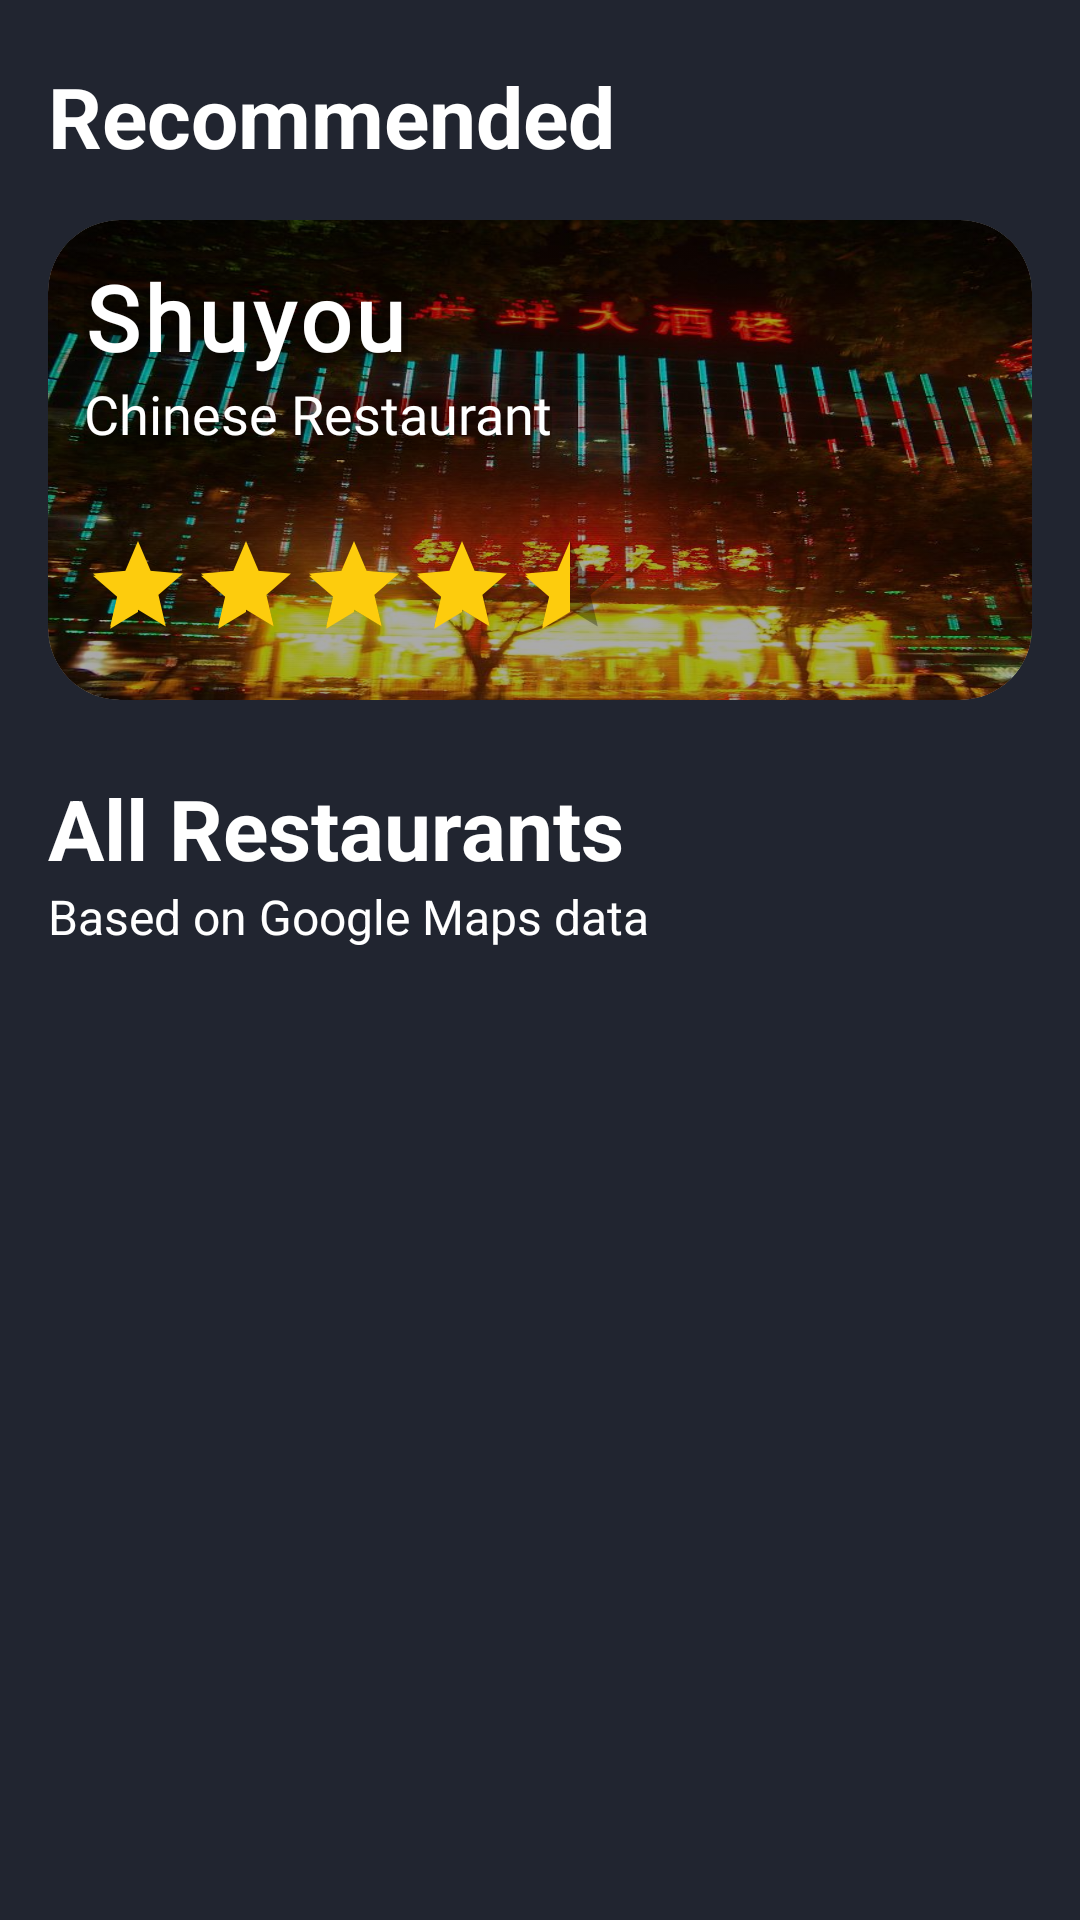

Produce the Android XML layout that renders to this screen, including the resource entries it uses.
<!-- AndroidManifest.xml: application theme Theme.FinalMobile -->
<!-- res/layout/activity_restaurants.xml -->
<?xml version="1.0" encoding="utf-8"?>
<ScrollView xmlns:android="http://schemas.android.com/apk/res/android"
    xmlns:app="http://schemas.android.com/apk/res-auto"
    xmlns:tools="http://schemas.android.com/tools"
    android:layout_width="match_parent"
    android:layout_height="match_parent"
    android:background="@color/blackBG"
    tools:context=".RestaurantsActivity">

    <androidx.constraintlayout.widget.ConstraintLayout
        android:layout_width="match_parent"
        android:layout_height="match_parent"
        android:layout_marginLeft="16dp"
        android:layout_marginRight="16dp">

        <TextView
            android:id="@+id/textView5"
            android:layout_width="wrap_content"
            android:layout_height="wrap_content"
            android:layout_marginTop="20dp"
            android:text="Recommended"
            android:textColor="@color/white"
            android:textSize="28sp"
            android:textStyle="bold"
            app:layout_constraintStart_toStartOf="parent"
            app:layout_constraintTop_toTopOf="parent" />

        <androidx.cardview.widget.CardView
            android:id="@+id/cardView"
            android:layout_width="match_parent"
            android:layout_height="wrap_content"
            android:layout_marginTop="16dp"
            app:cardCornerRadius="24dp"
            app:cardElevation="0dp"
            app:layout_constraintEnd_toEndOf="parent"
            app:layout_constraintStart_toStartOf="parent"
            app:layout_constraintTop_toBottomOf="@+id/textView5">

            <androidx.constraintlayout.widget.ConstraintLayout
                android:id="@+id/inner_constraint1"
                android:layout_width="match_parent"
                android:layout_height="160dp"
                android:background="@drawable/shuyou"
                android:backgroundTint="#55000000"
                android:backgroundTintMode="src_atop"
                android:outlineSpotShadowColor="#000000"
                tools:layout_editor_absoluteX="29dp"
                tools:layout_editor_absoluteY="58dp">

                <TextView
                    android:id="@+id/category_places"
                    android:layout_width="wrap_content"
                    android:layout_height="wrap_content"
                    android:layout_marginStart="12dp"
                    android:layout_marginTop="12dp"
                    android:fontFamily="@font/muli"
                    android:letterSpacing="0.05"
                    android:shadowColor="#000000"
                    android:shadowDx="1.5"
                    android:shadowDy="1.3"
                    android:shadowRadius="20.0"
                    android:text="Shuyou"
                    android:textColor="@color/white"
                    android:textSize="30sp"
                    android:textStyle="bold"
                    app:layout_constraintStart_toStartOf="parent"
                    app:layout_constraintTop_toTopOf="parent" />

                <TextView
                    android:id="@+id/descr"
                    android:layout_width="wrap_content"
                    android:layout_height="wrap_content"
                    android:layout_marginStart="12dp"
                    android:fontFamily="@font/muli"
                    android:shadowColor="#000000"
                    android:shadowDx="0.0"
                    android:shadowDy="0.0"
                    android:shadowRadius="20.0"
                    android:text="Chinese Restaurant"
                    android:textColor="#FFFFFF"
                    android:textSize="18sp"
                    app:layout_constraintStart_toStartOf="parent"
                    app:layout_constraintTop_toBottomOf="@id/category_places" />

                <RatingBar
                    android:id="@+id/rating"
                    style="?android:attr/ratingBarStyleIndicator"
                    android:layout_width="wrap_content"
                    android:layout_height="40dp"
                    android:layout_marginStart="12dp"
                    android:layout_marginBottom="16dp"
                    android:isIndicator="true"
                    android:numStars="5"
                    android:progressBackgroundTint="@color/black"
                    android:rating="4.5"
                    android:stepSize="0.1"
                    android:theme="@style/RatingBar"
                    app:layout_constraintBottom_toBottomOf="parent"
                    app:layout_constraintStart_toStartOf="parent" />

                <ImageButton
                    android:id="@+id/btnShuyou"
                    android:layout_width="wrap_content"
                    android:layout_height="wrap_content"
                    android:layout_marginEnd="16dp"
                    android:backgroundTint="#00000000"
                    android:src="@drawable/play"
                    android:text="GO"
                    android:textAlignment="center"
                    android:textColor="@color/white"
                    app:cornerRadius="28dp"
                    app:layout_constraintBottom_toBottomOf="parent"
                    app:layout_constraintEnd_toEndOf="parent"
                    app:layout_constraintTop_toTopOf="parent" />
            </androidx.constraintlayout.widget.ConstraintLayout>

        </androidx.cardview.widget.CardView>

        <TextView
            android:id="@+id/textView6"
            android:layout_width="wrap_content"
            android:layout_height="wrap_content"
            android:layout_marginTop="24dp"
            android:text="All Restaurants"
            android:textColor="@color/white"
            android:textSize="28sp"
            android:textStyle="bold"
            app:layout_constraintStart_toStartOf="parent"
            app:layout_constraintTop_toBottomOf="@+id/cardView" />
        <TextView
            android:id="@+id/textView7"
            android:layout_width="wrap_content"
            android:layout_height="wrap_content"
            android:text="Based on Google Maps data"
            android:textColor="@color/white"
            android:textSize="16sp"
            app:layout_constraintStart_toStartOf="parent"
            app:layout_constraintTop_toBottomOf="@+id/textView6" />

        <androidx.recyclerview.widget.RecyclerView
            android:id="@+id/rv_restaurants"
            android:layout_width="match_parent"
            android:layout_height="wrap_content"
            android:paddingBottom="50dp"
            app:layout_constraintEnd_toEndOf="parent"
            app:layout_constraintStart_toStartOf="parent"
            app:layout_constraintTop_toBottomOf="@+id/textView7" />

    </androidx.constraintlayout.widget.ConstraintLayout>

</ScrollView>
<!-- resources referenced by this layout -->
<resources>
  <color name="black">#FF000000</color>
  <color name="blackBG">#FF212530</color>
  <color name="white">#FFFFFFFF</color>
  <!-- drawable shuyou: jpg bitmap (drawable, 94782 bytes) -->
  <style name="RatingBar" parent="Theme.AppCompat">
          <item name="colorControlNormal">@color/lightGrey</item>
          <item name="colorControlActivated">@color/duskYellow</item>
      </style>
  <style name="Theme.FinalMobile" parent="Theme.MaterialComponents.DayNight.DarkActionBar">
          
          <item name="colorPrimary">@color/blue</item>
          <item name="colorPrimaryVariant">@color/blue</item>
          <item name="colorOnPrimary">@color/white</item>
          
          <item name="colorSecondary">@color/teal_200</item>
          <item name="colorSecondaryVariant">@color/teal_700</item>
          <item name="colorOnSecondary">@color/black</item>
          
          <item name="android:statusBarColor" tools:targetApi="l">?attr/colorPrimaryVariant</item>
          
      </style>
  <color name="lightGrey">#FFD3D3D3</color>
  <color name="duskYellow">#FFFDCC0D</color>
  <color name="blue">#FF2D9CDB</color>
  <color name="teal_200">#FF03DAC5</color>
  <color name="teal_700">#FF018786</color>
</resources>
